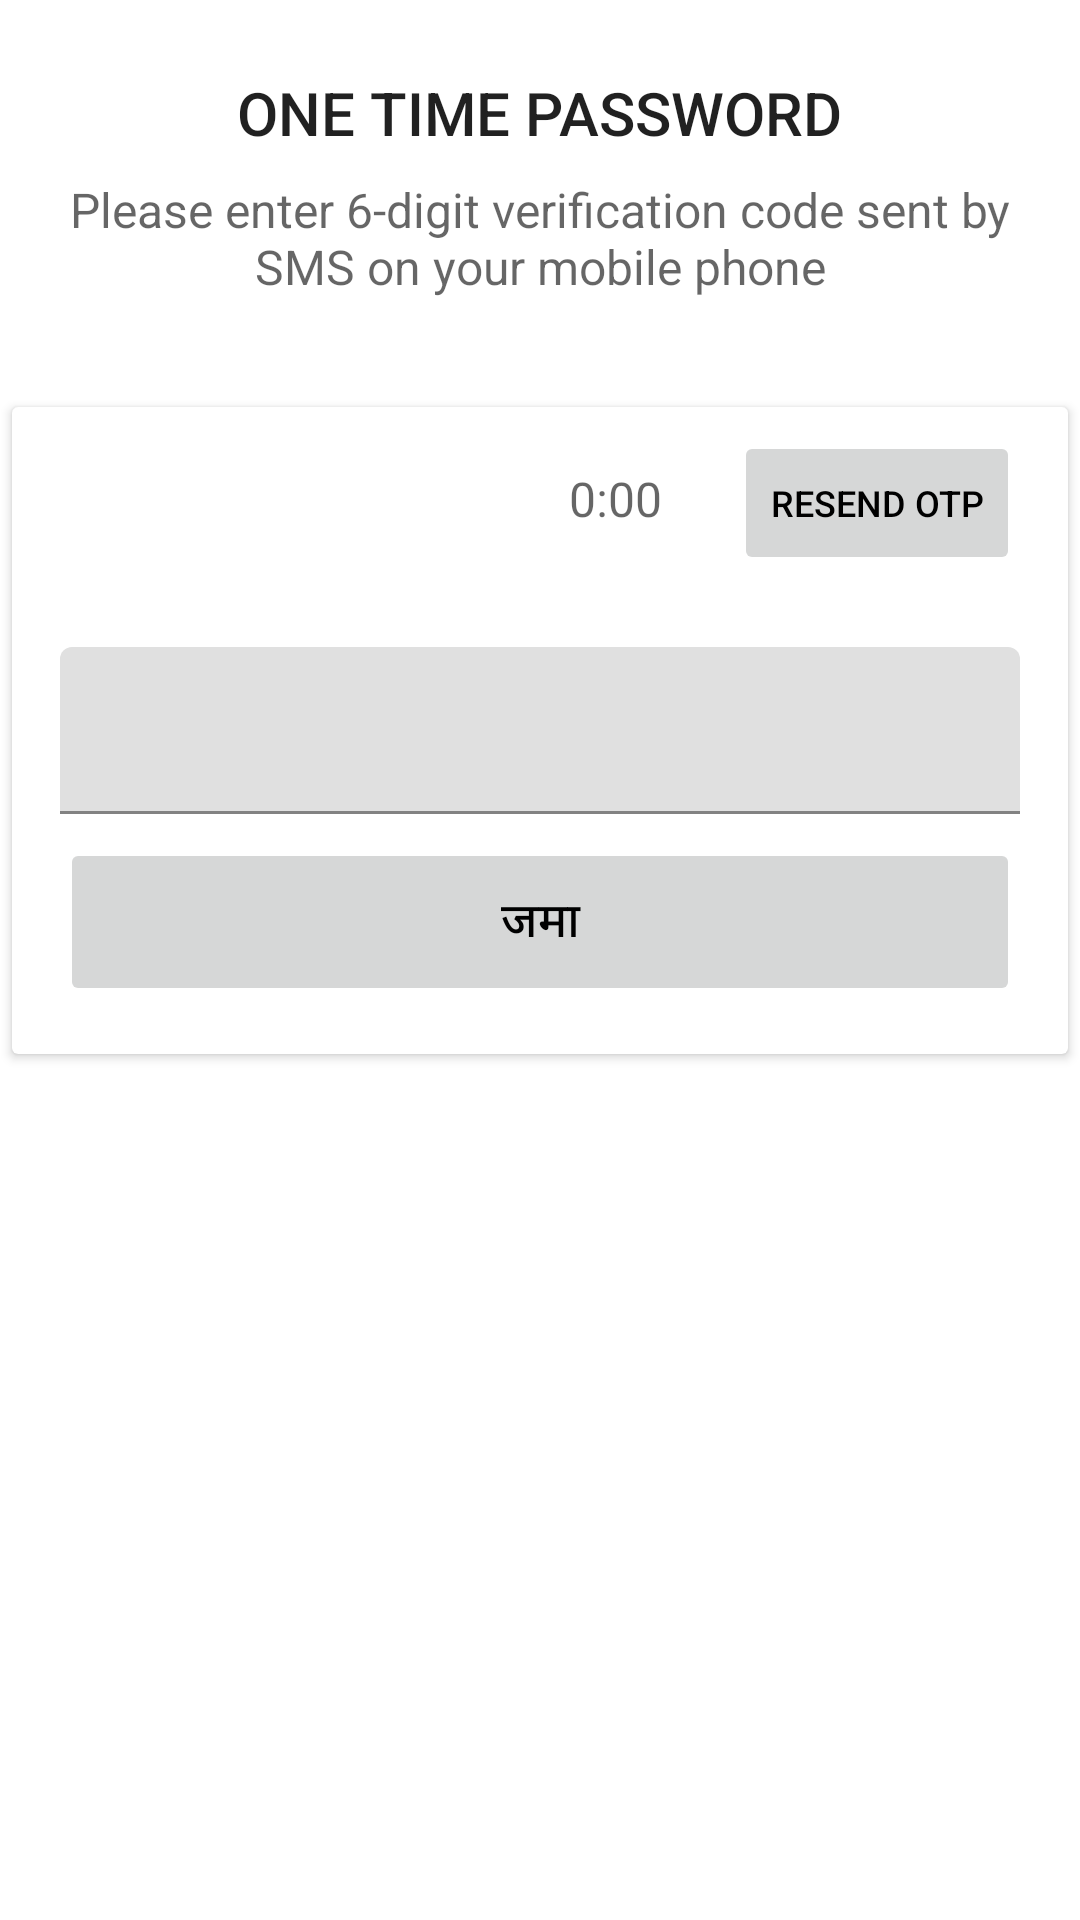

Here is an Android app screen rendered from its layout file. Give the layout XML and the strings, colors and styles it references.
<!-- AndroidManifest.xml: application theme Theme.SabjiWala.NoActionBar -->
<!-- res/layout/activity_verify_phone.xml -->
<?xml version="1.0" encoding="utf-8"?>
<RelativeLayout xmlns:android="http://schemas.android.com/apk/res/android"
    xmlns:app="http://schemas.android.com/apk/res-auto"
    xmlns:tools="http://schemas.android.com/tools"
    android:layout_width="match_parent"
    android:layout_height="match_parent"
    android:background="#00F8F7F7"
    android:id="@+id/parent"
    tools:context=".login.VerifyPhoneActivity">

    <TextView
        android:id="@+id/heading"
        android:layout_width="wrap_content"
        android:layout_height="wrap_content"
        android:layout_centerHorizontal="true"
        android:layout_marginTop="24dp"
        android:text="@string/one_time_password"
        style="@style/TextAppearance.AppCompat.Title"/>

    <TextView
        android:id="@+id/textView"
        android:layout_width="wrap_content"
        android:layout_height="wrap_content"
        android:layout_below="@+id/heading"
        android:layout_centerHorizontal="true"
        android:layout_marginLeft="16dp"
        android:layout_marginTop="8dp"
        android:layout_marginRight="16dp"
        android:text="@string/please_enter_6_digit_verfication_code_sent_by_sms_on_your_mobile_phone"
        style="@style/TextAppearance.AppCompat.Widget.ActionMode.Subtitle"
        android:textAlignment="center"/>

    <androidx.cardview.widget.CardView
        android:id="@+id/cardviewVerify"
        android:layout_width="match_parent"
        android:layout_height="wrap_content"
        android:layout_below="@id/textView"
        android:layout_marginTop="36dp"
        android:layout_marginLeft="4dp"
        android:layout_marginRight="4dp"
        android:padding="16dp">

        <RelativeLayout
            android:layout_width="match_parent"
            android:layout_height="wrap_content">

            <LinearLayout
                android:id="@+id/linearLayout1"
                android:layout_width="match_parent"
                android:layout_height="wrap_content"
                android:gravity="end"
                android:orientation="horizontal">

                <TextView
                    android:id="@+id/timertext"
                    android:layout_width="wrap_content"
                    android:layout_height="wrap_content"
                    android:layout_marginTop="8dp"
                    android:layout_marginRight="24dp"
                    style="@style/TextAppearance.AppCompat.Widget.ActionBar.Subtitle"
                    android:text="@string/_0_00" />

                <Button
                    android:id="@+id/resend"
                    android:layout_width="wrap_content"
                    android:layout_height="wrap_content"
                    android:layout_gravity=""
                    android:layout_marginTop="8dp"
                    android:layout_marginRight="16dp"
                    android:height="32dp"
                    android:enabled="false"
                    android:text="@string/resend_otp"
                    android:textSize="@dimen/button_text_size_subtitle2"/>
            </LinearLayout>

            <com.google.android.material.textfield.TextInputLayout
                android:id="@+id/textbox"
                android:layout_width="match_parent"
                android:layout_height="wrap_content"
                android:layout_below="@id/linearLayout1"
                android:layout_marginLeft="16dp"
                android:layout_marginTop="24dp"
                android:layout_marginRight="16dp"
                android:layout_marginBottom="8dp"
                android:backgroundTint="@color/white"
                android:theme="@style/Widget.MaterialComponents.TextInputLayout.FilledBox">

                <EditText
                    android:id="@+id/code"
                    android:layout_width="match_parent"
                    android:layout_height="wrap_content"
                    android:gravity="center"
                    android:inputType="numberPassword"
                    android:letterSpacing="2.0"
                    android:maxLength="6"
                    android:textAlignment="center"
                    android:textSize="16dp" />

                <Button
                    android:id="@+id/submit"
                    android:layout_width="match_parent"
                    android:layout_height="wrap_content"
                    android:layout_below="@+id/textbox"
                    android:layout_centerHorizontal="true"
                    android:layout_marginTop="8dp"
                    android:layout_marginBottom="8dp"
                    android:height="56dp"
                    android:enabled="false"
                    android:text="@string/submit"
                    android:textSize="@dimen/button_text_size_subtitle"/>
            </com.google.android.material.textfield.TextInputLayout>
        </RelativeLayout>
    </androidx.cardview.widget.CardView>
</RelativeLayout>
<!-- resources referenced by this layout -->
<resources>
  <color name="white">#FFFFFFFF</color>
  <dimen name="button_text_size_subtitle">16sp</dimen>
  <dimen name="button_text_size_subtitle2">12dp</dimen>
  <string name="_0_00" translatable="false">0:00</string>
  <string name="one_time_password">ONE TIME PASSWORD</string>
  <string name="please_enter_6_digit_verfication_code_sent_by_sms_on_your_mobile_phone">Please enter 6-digit verification code sent by SMS on your mobile phone</string>
  <string name="resend_otp">RESEND OTP</string>
  <string name="submit">जमा</string>
  <style name="Theme.SabjiWala.NoActionBar">
          <item name="windowActionBar">false</item>
          <item name="windowNoTitle">true</item>
      </style>
</resources>
